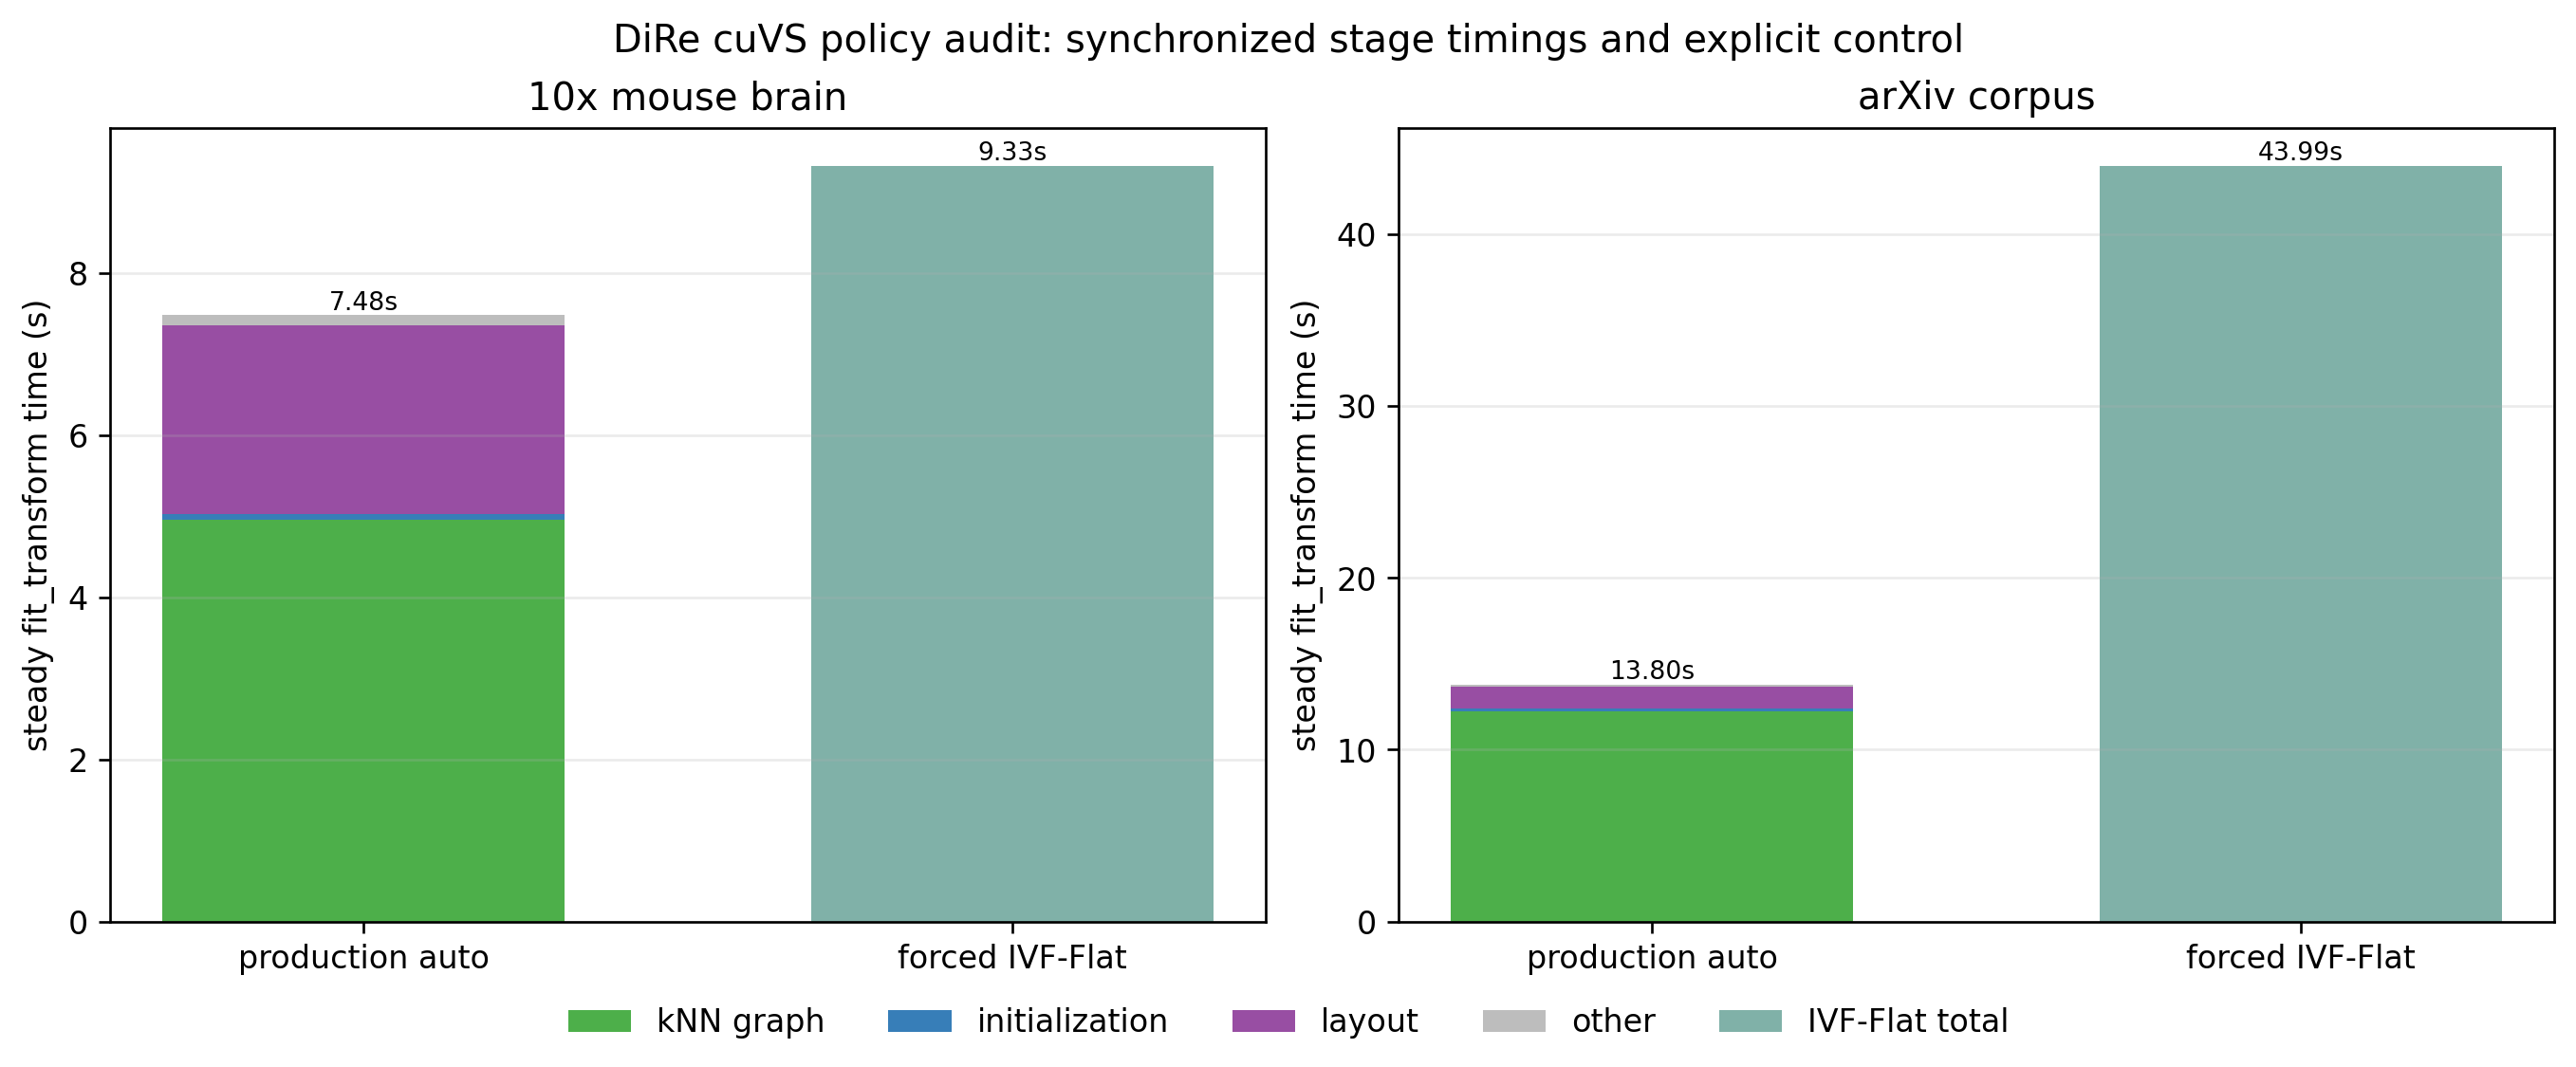

The file beside this chart, header and first rows:
dataset, N, R_fit_total, R_steady, m_graph_queries, auto_requested_index, auto_effective_index, auto_cold_total_sec, auto_steady_total_sec, auto_steady_total_std_sec, auto_steady_knn_graph_sec, auto_steady_initialization_sec, auto_steady_layout_sec, auto_chunked_fallback_calls, control_steady_total_sec, steady_speedup_control_over_auto, graph_overlap_mean, graph_overlap_median, graph_overlap_q05, graph_overlap_q95, graph_zero_overlap_fraction, graph_exact_set_match_fraction
tenx, 1306127, 3, 2, 20000, auto, ivf_pq, 10.29, 7.481, 0.00599, 4.963, 0.06142, 2.329, 0, 9.33, 1.247, 0.6256, 0.625, 0.4375, 0.8125, 0.0002, 0.0
arxiv, 723457, 3, 2, 20000, auto, ivf_pq, 14.64, 13.8, 0.06656, 12.21, 0.1629, 1.297, 0, 43.99, 3.188, 0.8401, 0.875, 0.6875, 0.9375, 0.00035, 0.0321
